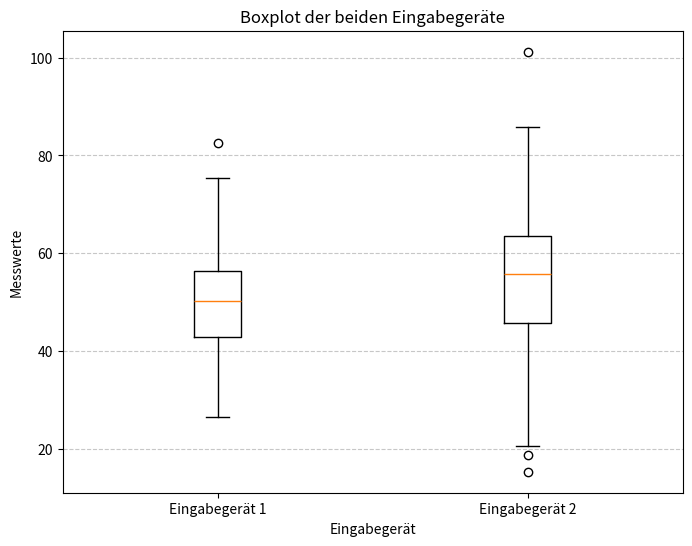

This chart was generated by the following Python code:
import matplotlib.pyplot as plt
import numpy as np

gerät1 = np.random.normal(loc=50, scale=10, size=100)
gerät2 = np.random.normal(loc=55, scale=15, size=100)

plt.figure(figsize=(8, 6))
plt.boxplot(
    [gerät1, gerät2],
    tick_labels=['Eingabegerät 1', 'Eingabegerät 2'],
    showmeans=False
)

plt.title('Boxplot der beiden Eingabegeräte')
plt.ylabel('Messwerte')
plt.xlabel('Eingabegerät')
plt.grid(axis='y', linestyle='--', alpha=0.7)

plt.savefig('boxplot_eingabegeraete.png')
plt.close()
